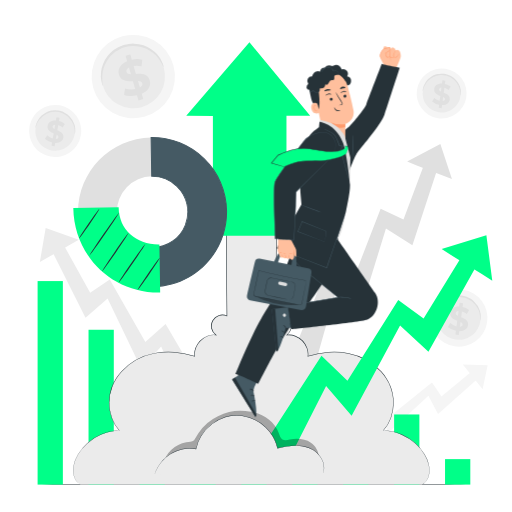
t = 0.00 s
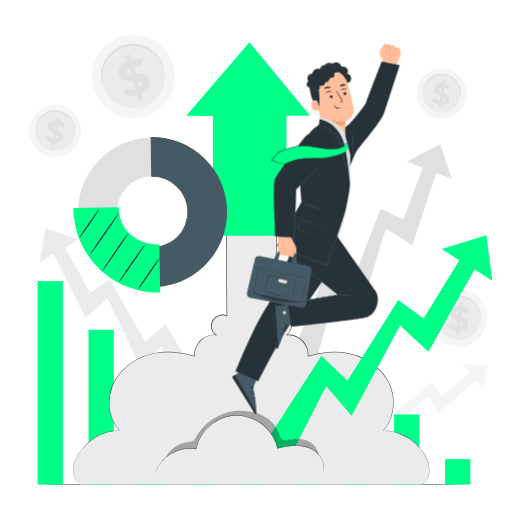
t = 0.38 s
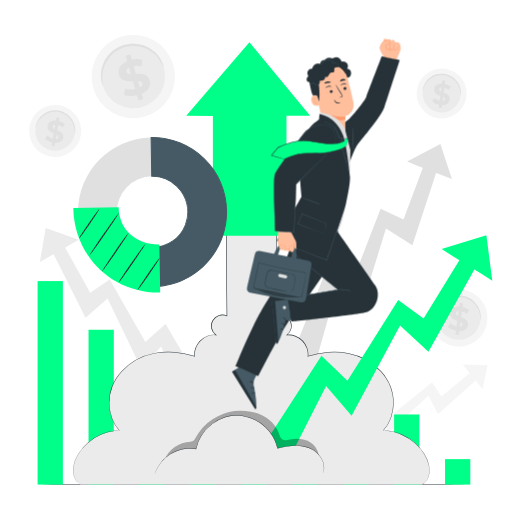
t = 1.13 s
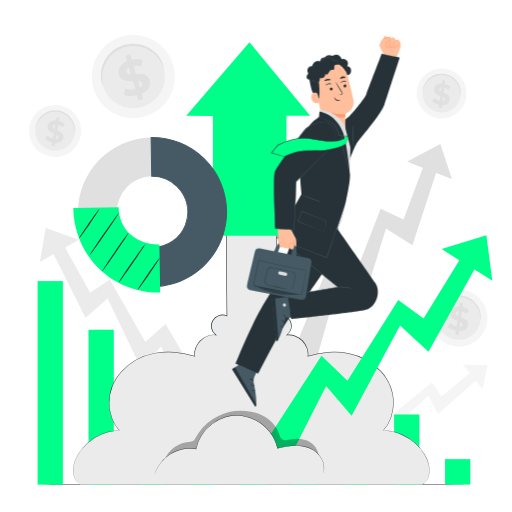
t = 1.50 s
t = 1.88 s: frame unchanged from t = 1.13 s, image omitted
t = 2.63 s: frame unchanged from t = 0.38 s, image omitted

The animated SVG that drew these frames (rendered in a browser with its animation timeline set to each time). Animation: 1 CSS @keyframes rule; one cycle of 3.00 s, repeats indefinitely.

<svg class="animated" id="freepik_stories-business-growth" xmlns="http://www.w3.org/2000/svg" viewBox="0 0 500 500" version="1.1" xmlns:xlink="http://www.w3.org/1999/xlink" xmlns:svgjs="http://svgjs.com/svgjs"><style>svg#freepik_stories-business-growth:not(.animated) .animable {opacity: 0;}svg#freepik_stories-business-growth.animated #freepik--Character--inject-4 {animation: 3s Infinite  linear floating;animation-delay: 0s;}            @keyframes floating {                0% {                    opacity: 1;                    transform: translateY(0px);                }                50% {                    transform: translateY(-10px);                }                100% {                    opacity: 1;                    transform: translateY(0px);                }            }        </style><g id="freepik--background-complete--inject-4" class="animable" style="transform-origin: 252.318px 235.552px;"><polygon points="44.61 222.67 76.94 234.12 68.79 238.85 46.19 251.76 38.92 255.93 44.61 222.67" style="fill: rgb(235, 235, 235); transform-origin: 57.93px 239.3px;" id="elej25e5rzkxe" class="animable"></polygon><polygon points="185.39 400.15 205.53 391.02 161.69 316.32 141.94 333.89 107.18 272.95 88.06 285.9 56.95 229.81 45.53 234.64 83.51 310.26 105.08 291.59 137.82 359.6 157.39 338.38 185.39 400.15" style="fill: rgb(235, 235, 235); transform-origin: 125.53px 314.98px;" id="elxut0pv9ix4" class="animable"></polygon><path d="M475.69,314.62a28,28,0,1,1-23.52-31.76A28,28,0,0,1,475.69,314.62Z" style="fill: rgb(245, 245, 245); transform-origin: 447.988px 310.546px;" id="eltomyb7m9xb" class="animable"></path><path d="M469.1,313.63a21.32,21.32,0,1,1-17.92-24.2A21.29,21.29,0,0,1,469.1,313.63Z" style="fill: rgb(235, 235, 235); transform-origin: 448.011px 310.513px;" id="elsh07v2hwj3" class="animable"></path><path d="M469.2,313a12.68,12.68,0,0,1-.18-2.62,22.9,22.9,0,0,0-1.46-6.83,21.72,21.72,0,0,0-2.22-4.25,21.14,21.14,0,0,0-3.62-4.1,18.62,18.62,0,0,0-2.37-1.79,19.47,19.47,0,0,0-2.7-1.49,20.55,20.55,0,0,0-3-1.1,22.65,22.65,0,0,0-3.22-.64,21.45,21.45,0,0,0-3.29-.13,21.94,21.94,0,0,0-3.18.37,19.11,19.11,0,0,0-3,.82,19.58,19.58,0,0,0-2.72,1.18,21.43,21.43,0,0,0-4.48,3.15,22.29,22.29,0,0,0-3.15,3.61,23,23,0,0,0-3,6.3,12.57,12.57,0,0,1-.78,2.51,6.4,6.4,0,0,1,.16-2.66,19.83,19.83,0,0,1,2.67-6.78,21.82,21.82,0,0,1,3.18-4,21.36,21.36,0,0,1,4.7-3.49,20.59,20.59,0,0,1,2.89-1.33,21.89,21.89,0,0,1,3.2-.92,21.31,21.31,0,0,1,3.42-.42,22,22,0,0,1,7,.83,22.49,22.49,0,0,1,3.22,1.21,21.51,21.51,0,0,1,2.9,1.64,21.27,21.27,0,0,1,2.5,2,21.45,21.45,0,0,1,5.93,9.08,20,20,0,0,1,1,7.22A6.41,6.41,0,0,1,469.2,313Z" style="fill: rgb(224, 224, 224); transform-origin: 448.19px 300.685px;" id="ellihie1g8nn" class="animable"></path><path d="M448.51,323.4l-.49,3.68-3.29-.45.49-3.58a15.74,15.74,0,0,1-7.83-3.74l2.35-3.76a13.36,13.36,0,0,0,6.06,3.19l.74-5.48c-3.53-1.38-7.43-3.15-6.8-7.85.47-3.48,3.41-6.13,8.68-6l.49-3.65,3.29.45-.48,3.58a14.93,14.93,0,0,1,6.39,2.91l-2.19,3.82a13.54,13.54,0,0,0-4.79-2.39l-.76,5.58c3.53,1.35,7.38,3.11,6.75,7.74C456.66,320.85,453.76,323.47,448.51,323.4Zm-1.31-15,.63-4.67c-1.8.16-2.62,1-2.76,2.1S445.81,307.77,447.2,308.43Zm4.58,8.68c.15-1.15-.72-1.9-2.06-2.59l-.62,4.54C450.79,318.92,451.63,318.16,451.78,317.11Z" style="fill: rgb(224, 224, 224); transform-origin: 447.75px 311.42px;" id="ellyj5pddtznd" class="animable"></path><path d="M455.39,94.86A24.37,24.37,0,1,1,434.9,67.19,24.34,24.34,0,0,1,455.39,94.86Z" style="fill: rgb(245, 245, 245); transform-origin: 431.285px 91.2901px;" id="elcq2z2dxvlne" class="animable"></path><path d="M449.66,94A18.58,18.58,0,1,1,434,72.92,18.55,18.55,0,0,1,449.66,94Z" style="fill: rgb(235, 235, 235); transform-origin: 431.279px 91.2994px;" id="elwneoyp1l67" class="animable"></path><path d="M449.74,93.42a11.26,11.26,0,0,1-.16-2.28,19.61,19.61,0,0,0-1.27-6,18.8,18.8,0,0,0-1.93-3.7,19,19,0,0,0-3.16-3.58,16.3,16.3,0,0,0-2.06-1.55,16.65,16.65,0,0,0-2.35-1.3,18.41,18.41,0,0,0-2.61-1,20,20,0,0,0-2.81-.56,21.38,21.38,0,0,0-2.87-.11,17.79,17.79,0,0,0-2.76.33,15.8,15.8,0,0,0-2.6.71,16.66,16.66,0,0,0-2.36,1,18.32,18.32,0,0,0-3.9,2.74,19,19,0,0,0-2.74,3.15,19.47,19.47,0,0,0-2.63,5.49,11.24,11.24,0,0,1-.68,2.18,5.6,5.6,0,0,1,.14-2.32,17.43,17.43,0,0,1,2.32-5.9,18.88,18.88,0,0,1,2.77-3.45,18.51,18.51,0,0,1,4.1-3,17,17,0,0,1,2.52-1.16,17.83,17.83,0,0,1,2.78-.8,19.42,19.42,0,0,1,3-.37,21.39,21.39,0,0,1,3.09.11,20.08,20.08,0,0,1,3,.62,19,19,0,0,1,2.82,1,17.55,17.55,0,0,1,2.51,1.43,17.8,17.8,0,0,1,2.19,1.71,19,19,0,0,1,3.27,3.91,18.75,18.75,0,0,1,1.89,4,17.4,17.4,0,0,1,.88,6.28A5.59,5.59,0,0,1,449.74,93.42Z" style="fill: rgb(224, 224, 224); transform-origin: 431.468px 82.6728px;" id="ely6vdnfwu6ps" class="animable"></path><path d="M431.72,102.5l-.43,3.21-2.86-.39.42-3.12A13.7,13.7,0,0,1,422,99l2.05-3.28a11.69,11.69,0,0,0,5.28,2.78l.64-4.78c-3.07-1.2-6.47-2.74-5.92-6.83.41-3,3-5.34,7.56-5.24l.43-3.18,2.86.39-.42,3.12a12.93,12.93,0,0,1,5.57,2.53l-1.9,3.33A11.89,11.89,0,0,0,434,85.7l-.66,4.87c3.08,1.17,6.42,2.71,5.88,6.74C438.81,100.29,436.29,102.57,431.72,102.5Zm-1.15-13,.55-4.07c-1.56.14-2.27.89-2.4,1.83S429.37,88.9,430.57,89.47Zm4,7.56c.14-1-.62-1.66-1.79-2.25l-.54,4C433.71,98.61,434.44,98,434.56,97Z" style="fill: rgb(224, 224, 224); transform-origin: 431.025px 92.09px;" id="el30441m3yql5" class="animable"></path><path d="M169.38,64a40.68,40.68,0,1,1-49.9-28.49A40.63,40.63,0,0,1,169.38,64Z" style="fill: rgb(245, 245, 245); transform-origin: 130.15px 74.76px;" id="el1p4o4z4b391" class="animable"></path><path d="M160,66.51A31,31,0,1,1,122,44.8,31,31,0,0,1,160,66.51Z" style="fill: rgb(235, 235, 235); transform-origin: 130.107px 74.7211px;" id="elzem2bc26l9" class="animable"></path><path d="M159.78,65.57c-.18.06-.66-1.22-1.77-3.38A32.91,32.91,0,0,0,152.07,54a30.82,30.82,0,0,0-12.67-7.7,28.13,28.13,0,0,0-4.19-1,28.57,28.57,0,0,0-4.47-.4,30.44,30.44,0,0,0-4.64.29,32.31,32.31,0,0,0-4.67,1A33.17,33.17,0,0,0,117,48a30.53,30.53,0,0,0-4,2.35,29.39,29.39,0,0,0-3.48,2.83,29.79,29.79,0,0,0-2.92,3.17,31,31,0,0,0-4.12,6.82,31.36,31.36,0,0,0-2.07,6.65,32.88,32.88,0,0,0-.32,10.15c.29,2.41.61,3.74.43,3.79s-.75-1.2-1.34-3.63a28.56,28.56,0,0,1-.43-10.58,31.17,31.17,0,0,1,1.91-7.14,31.56,31.56,0,0,1,4.22-7.4,29.15,29.15,0,0,1,3.07-3.46,29.51,29.51,0,0,1,3.71-3.09,30.85,30.85,0,0,1,4.31-2.57,31.55,31.55,0,0,1,9.84-3,31.38,31.38,0,0,1,5-.28,29.26,29.26,0,0,1,4.81.49,30.6,30.6,0,0,1,4.48,1.14A31.41,31.41,0,0,1,147.71,48a31,31,0,0,1,5.58,4.85,28.81,28.81,0,0,1,5.57,9C159.73,64.16,159.91,65.53,159.78,65.57Z" style="fill: rgb(224, 224, 224); transform-origin: 129.132px 63.1812px;" id="el6z6lpt1gvem" class="animable"></path><path d="M138.36,91.57l1.49,5.19-4.63,1.33-1.45-5c-4.67,1-9.48.87-12.61-.39l.93-6.39A19.5,19.5,0,0,0,132,87l-2.22-7.74c-5.5.23-11.74.16-13.65-6.46-1.41-4.92.95-10.16,8-13.1l-1.48-5.14,4.63-1.33,1.45,5a21.81,21.81,0,0,1,10.22.12l-.67,6.37a19.82,19.82,0,0,0-7.79-.38l2.27,7.88c5.49-.27,11.63-.18,13.51,6.35C147.71,83.41,145.38,88.6,138.36,91.57ZM127.84,72.42,126,65.84c-2.3,1.26-2.88,2.88-2.44,4.41S125.62,72.35,127.84,72.42ZM139,81.29c-.46-1.62-2.06-2.11-4.25-2.24l1.83,6.4C138.78,84.27,139.45,82.78,139,81.29Z" style="fill: rgb(224, 224, 224); transform-origin: 131.208px 75.66px;" id="el376lc737qru" class="animable"></path><path d="M78.87,132.56A25.44,25.44,0,1,1,58.6,102.88,25.41,25.41,0,0,1,78.87,132.56Z" style="fill: rgb(245, 245, 245); transform-origin: 53.8675px 127.875px;" id="elenwfwr9hi2s" class="animable"></path><path d="M72.93,131.43a19.39,19.39,0,1,1-15.45-22.62A19.37,19.37,0,0,1,72.93,131.43Z" style="fill: rgb(235, 235, 235); transform-origin: 53.8729px 127.861px;" id="elru0feyp3zrk" class="animable"></path><path d="M73,130.83a11.07,11.07,0,0,1-.07-2.38,20.48,20.48,0,0,0-1.1-6.26,19.12,19.12,0,0,0-5-7.79,16.72,16.72,0,0,0-2.09-1.71,17.94,17.94,0,0,0-2.4-1.44,18.76,18.76,0,0,0-2.69-1.11,21.29,21.29,0,0,0-2.91-.7,21.62,21.62,0,0,0-3-.23,19.65,19.65,0,0,0-2.89.23,18.54,18.54,0,0,0-2.74.64,18.29,18.29,0,0,0-2.5,1,19.33,19.33,0,0,0-7.17,5.88,20.32,20.32,0,0,0-2.95,5.62,12.16,12.16,0,0,1-.8,2.25A5.5,5.5,0,0,1,35,122.4a18,18,0,0,1,2.65-6.06,19.53,19.53,0,0,1,3-3.5,19.84,19.84,0,0,1,4.39-3,18.18,18.18,0,0,1,2.68-1.11,18.72,18.72,0,0,1,2.93-.72,19,19,0,0,1,3.13-.27A22,22,0,0,1,57,108a21.47,21.47,0,0,1,3.14.76A20,20,0,0,1,63,110a19.46,19.46,0,0,1,2.57,1.59,20.18,20.18,0,0,1,2.21,1.87,19.41,19.41,0,0,1,5.07,8.47,17.87,17.87,0,0,1,.66,6.59A5.87,5.87,0,0,1,73,130.83Z" style="fill: rgb(224, 224, 224); transform-origin: 54.1203px 119.285px;" id="ellks02v1zm3" class="animable"></path><path d="M53.88,139.59l-.58,3.33-3-.52.56-3.24a14.21,14.21,0,0,1-7-3.67l2.27-3.33a12.23,12.23,0,0,0,5.39,3.11l.87-5c-3.16-1.38-6.65-3.12-5.91-7.37.55-3.15,3.31-5.45,8.1-5.17l.57-3.29,3,.51-.56,3.24a13.63,13.63,0,0,1,5.71,2.87l-2.12,3.39a12.5,12.5,0,0,0-4.28-2.34l-.88,5c3.16,1.35,6.6,3.08,5.86,7.27C61.37,137.56,58.64,139.84,53.88,139.59Zm-.68-13.65.74-4.22c-1.64.09-2.41.84-2.59,1.82S52,125.3,53.2,125.94ZM57.06,134c.18-1-.58-1.75-1.78-2.42l-.72,4.1C56.11,135.6,56.89,134.94,57.06,134Z" style="fill: rgb(224, 224, 224); transform-origin: 53.58px 128.68px;" id="ela64b6mamdd" class="animable"></path><polygon points="476.21 356.77 451.92 355.89 456.07 361.13 467.59 375.52 471.29 380.17 476.21 356.77" style="fill: rgb(245, 245, 245); transform-origin: 464.065px 368.03px;" id="elfrh9mkovhws" class="animable"></polygon><polygon points="337.18 437.03 326.29 425.77 374.65 387.97 383.09 404.69 421.87 373.6 431.1 387.11 466.22 358.26 472.49 364.42 427.75 404.36 418.4 386.43 379.09 422.71 371.73 403.63 337.18 437.03" style="fill: rgb(245, 245, 245); transform-origin: 399.39px 397.645px;" id="eljr8ql1i9od" class="animable"></polygon><polygon points="430.04 140.52 397.59 157.8 406.99 161.52 432.99 171.6 441.36 174.86 430.04 140.52" style="fill: rgb(224, 224, 224); transform-origin: 419.475px 157.69px;" id="eldpianozvpf" class="animable"></polygon><polygon points="309.07 351.02 286.27 344.56 320.85 258.41 344.58 273.88 371.72 203.77 394.04 214.45 418.09 150.06 430.97 153.35 402.74 239.55 376.91 223.19 353.03 300.48 328.91 281.1 309.07 351.02" style="fill: rgb(224, 224, 224); transform-origin: 358.62px 250.54px;" id="elghftdqmxqcs" class="animable"></polygon></g><g id="freepik--Floor--inject-4" class="animable" style="transform-origin: 247.835px 473.485px;"><path d="M477.42,473.48c0,.15-102.79.27-229.57.27s-229.6-.12-229.6-.27,102.77-.26,229.6-.26S477.42,473.34,477.42,473.48Z" style="fill: rgb(38, 50, 56); transform-origin: 247.835px 473.485px;" id="el79y3brb2axt" class="animable"></path></g><g id="freepik--chart-2--inject-4" class="animable" style="transform-origin: 248px 373.87px;"><g id="elhbijghap0i7"><rect x="285.4" y="432.87" width="24.67" height="40.37" style="fill: rgb(0, 255, 136); transform-origin: 297.735px 453.055px; transform: rotate(180deg);" class="animable"></rect></g><g id="el4tuisv1d8o5"><rect x="384.88" y="404.75" width="24.67" height="68.49" style="fill: rgb(0, 255, 136); transform-origin: 397.215px 438.995px; transform: rotate(180deg);" class="animable"></rect></g><g id="elty5bo49w8hf"><rect x="434.61" y="448.36" width="24.67" height="24.88" style="fill: rgb(0, 255, 136); transform-origin: 446.945px 460.8px; transform: rotate(180deg);" class="animable"></rect></g><g id="eltckg8ty3t59"><rect x="335.14" y="413.69" width="24.67" height="59.55" style="fill: rgb(0, 255, 136); transform-origin: 347.475px 443.465px; transform: rotate(180deg);" class="animable"></rect></g><g id="elxfz3o0fd65h"><rect x="235.67" y="399.04" width="24.67" height="74.2" style="fill: rgb(0, 255, 136); transform-origin: 248.005px 436.14px; transform: rotate(180deg);" class="animable"></rect></g><g id="elqztunhg6nq"><rect x="185.93" y="377.8" width="24.67" height="95.45" style="fill: rgb(0, 255, 136); transform-origin: 198.265px 425.525px; transform: rotate(180deg);" class="animable"></rect></g><g id="elciygdvntnaq"><rect x="136.19" y="354.13" width="24.67" height="119.11" style="fill: rgb(0, 255, 136); transform-origin: 148.525px 413.685px; transform: rotate(180deg);" class="animable"></rect></g><g id="elj0sxh17bixs"><rect x="86.46" y="322.04" width="24.67" height="151.2" style="fill: rgb(0, 255, 136); transform-origin: 98.795px 397.64px; transform: rotate(180deg);" class="animable"></rect></g><g id="el6i4n7y90fq6"><rect x="36.72" y="274.49" width="24.67" height="198.76" style="fill: rgb(0, 255, 136); transform-origin: 49.055px 373.87px; transform: rotate(180deg);" class="animable"></rect></g></g><g id="freepik--Arrows--inject-4" class="animable" style="transform-origin: 276.098px 257.23px;"><path d="M416.15,446.49a49.17,49.17,0,0,0-41.71-26.2c10.45-11.57,12.51-29.47,6.48-43.85s-19.3-25.11-34.2-29.73-31.19-3.54-46,1.24c1.73-11.24-9.52-22.47-20.76-20.72a10.82,10.82,0,0,0-10.63-18.76L270,226H221l.66,82.43A10.82,10.82,0,0,0,211,327.23c-11.24-1.75-22.49,9.48-20.77,20.72-14.84-4.78-31.14-5.87-46-1.24S116,362.05,110,376.44s-4,32.28,6.49,43.85a49.19,49.19,0,0,0-41.72,26.2c-4.56,8.92-5,22.09,3.88,26.75H412.27C421.14,468.58,420.72,455.41,416.15,446.49Z" style="fill: rgb(235, 235, 235); transform-origin: 245.46px 349.62px;" id="el3js246zz2mc" class="animable"></path><path d="M78.62,473.24l-1.19-.71a12.64,12.64,0,0,1-3-2.82,15.2,15.2,0,0,1-2.59-6.15,24.38,24.38,0,0,1,.11-9.19,31,31,0,0,1,4.26-10.78,47.17,47.17,0,0,1,8.91-10.7,49.78,49.78,0,0,1,13.54-8.73l2-.85,2.08-.73a22,22,0,0,1,2.14-.65c.73-.2,1.45-.43,2.2-.59a51.18,51.18,0,0,1,9.33-1.21l-.12.26a38.41,38.41,0,0,1-7.27-12.15,44.06,44.06,0,0,1,4.2-38.53,46,46,0,0,1,5.26-7,58.12,58.12,0,0,1,31.9-17.84,72.72,72.72,0,0,1,19.73-1.16,88.88,88.88,0,0,1,20.12,4l-.3.26a16.5,16.5,0,0,1,.86-8.06,20.66,20.66,0,0,1,11.53-11.88A16.65,16.65,0,0,1,211,327l-.18.44a11.07,11.07,0,0,1,10.87-19.19l-.35.23c-.22-26.25-.44-53.93-.67-82.43v-.26h49.52V226c-.23,28.43-.46,56-.67,82.43l-.35-.23a11.07,11.07,0,0,1,10.87,19.19l-.18-.44a16.54,16.54,0,0,1,8.54,1A20.62,20.62,0,0,1,300,339.78a16.45,16.45,0,0,1,.9,8.21l-.3-.26a88.88,88.88,0,0,1,20.12-4,72.9,72.9,0,0,1,19.7,1.15,58.25,58.25,0,0,1,31.89,17.79,47.26,47.26,0,0,1,5.27,7,44.24,44.24,0,0,1,3.84,7.58,43.18,43.18,0,0,1,2.27,7.95,46.33,46.33,0,0,1,.75,8,44,44,0,0,1-2.6,15,38.36,38.36,0,0,1-7.3,12.2l-.11-.26a51.29,51.29,0,0,1,9.34,1.21c.74.17,1.47.4,2.2.59a21.26,21.26,0,0,1,2.14.66l2.09.73,2,.85a49.76,49.76,0,0,1,13.56,8.74,47.63,47.63,0,0,1,8.9,10.71,31.21,31.21,0,0,1,4.25,10.78,24.49,24.49,0,0,1,.09,9.18,15.29,15.29,0,0,1-2.59,6.14,12.34,12.34,0,0,1-3,2.81c-.78.48-1.19.71-1.19.71l1.17-.75a12.65,12.65,0,0,0,2.91-2.82,15.26,15.26,0,0,0,2.53-6.12,24.46,24.46,0,0,0-.13-9.12,31,31,0,0,0-4.26-10.71,47.21,47.21,0,0,0-8.89-10.62,49.56,49.56,0,0,0-13.5-8.67l-2-.84-2.08-.72a21.9,21.9,0,0,0-2.13-.66c-.73-.19-1.45-.41-2.19-.58a51.52,51.52,0,0,0-9.28-1.19h-.33l.22-.25a38.14,38.14,0,0,0,7.21-12.1,43.65,43.65,0,0,0,2.56-14.91,47.47,47.47,0,0,0-.75-7.92,42.5,42.5,0,0,0-2.27-7.88,44.28,44.28,0,0,0-3.81-7.52A47.71,47.71,0,0,0,372,363a57.8,57.8,0,0,0-31.67-17.63,72.5,72.5,0,0,0-19.59-1.13,88.43,88.43,0,0,0-20,4l-.36.11.05-.37a16,16,0,0,0-.88-8,20.14,20.14,0,0,0-11.32-11.48,16.07,16.07,0,0,0-8.3-1l-1.05.17.88-.61a10.58,10.58,0,0,0-10.39-18.33l-.35.16v-.39c.21-26.41.42-54,.65-82.43l.26.26H221l.26-.26c.22,28.5.44,56.17.65,82.43v.39l-.36-.16A10.58,10.58,0,0,0,211.12,327l.88.61-1.06-.17a16.11,16.11,0,0,0-8.39,1,20,20,0,0,0-6.92,4.69c-3.87,4-6,9.54-5.19,14.73l.06.37-.36-.11a88,88,0,0,0-20-4,73,73,0,0,0-19.6,1.13A57.79,57.79,0,0,0,118.83,363a47.26,47.26,0,0,0-5.23,6.92,42.8,42.8,0,0,0-3.8,7.52,43.78,43.78,0,0,0-.42,30.68,38.29,38.29,0,0,0,7.2,12.06l.22.25h-.34a51.41,51.41,0,0,0-9.26,1.19c-.74.16-1.46.39-2.19.58s-1.43.39-2.13.65l-2.07.72-2,.84a49.51,49.51,0,0,0-13.5,8.65,47.81,47.81,0,0,0-8.9,10.62,31.24,31.24,0,0,0-4.27,10.71,24.54,24.54,0,0,0-.14,9.13,15.17,15.17,0,0,0,2.53,6.13,12.33,12.33,0,0,0,2.92,2.83Z" style="fill: rgb(38, 50, 56); transform-origin: 245.423px 349.52px;" id="elnwriq5k4nv" class="animable"></path><polygon points="181.88 113.04 243.59 41.21 302.89 113.04 279.75 113.04 279.75 230.2 207.91 230.2 207.91 113.17 181.88 113.04" style="fill: rgb(0, 255, 136); transform-origin: 242.385px 135.705px;" id="elddtav5rkw3e" class="animable"></polygon><polygon points="474.98 229.77 431.29 243.2 441.9 249.89 471.29 268.18 480.74 274.09 474.98 229.77" style="fill: rgb(0, 255, 136); transform-origin: 456.015px 251.93px;" id="eltq0zx48wsdj" class="animable"></polygon><polygon points="277.82 457.14 251.49 443.98 313.94 347.46 339.3 371.77 388.9 292.97 413.66 311.14 458.15 238.57 473.11 245.56 418.4 343.62 390.69 317.75 343.37 406.02 318.47 376.89 277.82 457.14" style="fill: rgb(0, 255, 136); transform-origin: 362.3px 347.855px;" id="elqbyni8zyx2q" class="animable"></polygon><g id="elhmps76j63yo"><g style="opacity: 0.3; transform-origin: 235.221px 427.247px;" class="animable"><path d="M303.59,432.26c-6-4-13.74-4.4-20.79-3-2.33.46-4.91,1.06-6.95-.15s-2.72-3.75-3.52-6c-4.12-11.32-15.42-19.08-27.31-21.06s-21.43-1-32.2,4.37a46.42,46.42,0,0,0-18.72,16.13c-1.61,2.41-4.54,7.32-4.54,7.32-2.15,1.58-5,1.69-7.64,2.12a28.6,28.6,0,0,0-22.73,21.4L310.25,451C313.09,444.36,309.58,436.23,303.59,432.26Z" id="elpa6gxe9i35" class="animable" style="transform-origin: 235.221px 427.247px;"></path></g></g><path d="M150.92,463.28c4.72-16.73,23.33-28.21,40.4-24.91,3.59-18.2,21-32.65,39.59-32.8s36.23,14,40.11,32.17c10.25-2.36,21.27-4.11,31.06-.26s17.28,15.33,13.23,25" style="fill: rgb(235, 235, 235); transform-origin: 233.676px 434.424px;" id="elzz1l1he9n1" class="animable"></path><path d="M315.31,462.52s0-.1.08-.29.15-.47.26-.83A6.64,6.64,0,0,0,316,460a10.08,10.08,0,0,0,.27-1.93,18.51,18.51,0,0,0-3.64-12,24.46,24.46,0,0,0-6.48-6.27,26.21,26.21,0,0,0-9.86-3.8,44.85,44.85,0,0,0-12.05-.36A99.66,99.66,0,0,0,271.07,438l-.23,0,0-.23a40.44,40.44,0,0,0-11.55-20.19,42.15,42.15,0,0,0-22.86-11.36,36.64,36.64,0,0,0-16.24,1.31,43.17,43.17,0,0,0-23.58,18.25,38.79,38.79,0,0,0-5,12.61l0,.21-.22,0a32.89,32.89,0,0,0-11.05-.14,36,36,0,0,0-5,1.13l-2.33.81c-.78.25-1.48.64-2.21.94a42.58,42.58,0,0,0-4,2.11l-1.79,1.2-.88.59-.8.64-1.56,1.25c-.5.41-.94.88-1.4,1.3s-.9.84-1.3,1.28l-1.14,1.3a34.76,34.76,0,0,0-5.54,8.82c-.48,1.11-.73,2-1,2.58s-.33.89-.33.89.32-1.25,1.17-3.52a34.33,34.33,0,0,1,5.46-8.93l1.15-1.33c.4-.44.86-.85,1.3-1.29s.89-.9,1.4-1.32l1.56-1.27c.27-.22.53-.44.81-.65l.87-.6,1.81-1.22a41.91,41.91,0,0,1,4.06-2.15c.73-.31,1.44-.71,2.22-1l2.36-.83a36.08,36.08,0,0,1,5.07-1.16,33,33,0,0,1,11.2.1l-.26.18a39,39,0,0,1,5.06-12.78,43.08,43.08,0,0,1,9.89-11.08A43.6,43.6,0,0,1,220,407.05a37.07,37.07,0,0,1,16.47-1.32,42.52,42.52,0,0,1,23.13,11.5,40.94,40.94,0,0,1,11.66,20.47l-.29-.18a100.2,100.2,0,0,1,13.25-2.27,44.79,44.79,0,0,1,12.16.41,26.34,26.34,0,0,1,10,3.9,24.68,24.68,0,0,1,6.52,6.39,18.48,18.48,0,0,1,3.56,12.15,10.92,10.92,0,0,1-.31,1.95,7.21,7.21,0,0,1-.39,1.37c-.13.35-.23.62-.3.83A1.23,1.23,0,0,1,315.31,462.52Z" style="fill: rgb(38, 50, 56); transform-origin: 233.779px 434.321px;" id="el34nv5igedox" class="animable"></path></g><g id="freepik--chart-1--inject-4" class="animable" style="transform-origin: 146.675px 209.713px;"><path d="M221.26,205.86c.64,40.17-31.37,73.37-71.35,74s-73-31.51-73.67-71.68,31.36-73.37,71.34-74S220.62,165.7,221.26,205.86Zm-107.18,1.73a34.67,34.67,0,1,0,34.11-35.39A34.78,34.78,0,0,0,114.08,207.59Z" style="fill: rgb(224, 224, 224); transform-origin: 148.75px 207.02px;" id="elkaa968k3nh" class="animable"></path><path d="M221.26,205.86c.64,40.17-31.37,73.37-71.35,74l-.61-38a34.83,34.83,0,0,0-1.11-69.66l-.61-38C187.56,133.54,220.61,165.7,221.26,205.86Z" style="fill: rgb(69, 90, 100); transform-origin: 184.425px 207.025px;" id="elp1epgdtyd6l" class="animable"></path><path d="M149.42,280.38l-.62-39h.5a34.35,34.35,0,0,0,23.21-59,33.91,33.91,0,0,0-24.31-9.68h-.5l-.63-39h.5a73.26,73.26,0,0,1,74.19,72.16c.64,40.45-31.58,73.88-71.84,74.53Zm.39-38,.59,37c39.48-.91,71-33.78,70.36-73.5a72.27,72.27,0,0,0-72.67-71.19l.59,37a35.34,35.34,0,0,1,1.13,70.65Z" style="fill: rgb(69, 90, 100); transform-origin: 184.42px 207.042px;" id="elfy52i3ri5kt" class="animable"></path><path d="M156.42,285.72c-46.77.76-84.09-35.54-84.84-82.54l44.27-.71c.36,22.47,17.46,36.61,39.82,36.25Z" style="fill: rgb(0, 255, 136); transform-origin: 114px 244.101px;" id="eltvypdw3b2w" class="animable"></path><path d="M97,204c.28.19-3.9,6.76-9.34,14.65s-10.09,14.15-10.37,14,3.91-6.76,9.35-14.66S96.73,203.76,97,204Z" style="fill: rgb(38, 50, 56); transform-origin: 87.145px 218.323px;" id="elsp2pyig85y" class="animable"></path><path d="M116.26,207.65c.28.2-5.91,9.67-13.82,21.16s-14.57,20.64-14.85,20.45,5.91-9.66,13.83-21.15S116,207.46,116.26,207.65Z" style="fill: rgb(38, 50, 56); transform-origin: 101.925px 228.455px;" id="elopf7fqgevs" class="animable"></path><path d="M125.62,227.34c.29.19-5.29,8.77-12.44,19.15S100,265.13,99.72,264.94s5.29-8.77,12.44-19.15S125.34,227.14,125.62,227.34Z" style="fill: rgb(38, 50, 56); transform-origin: 112.67px 246.14px;" id="elmxs67xo1l1r" class="animable"></path><path d="M141.92,238.23c.28.19-5.29,8.76-12.44,19.15S116.3,276,116,275.83s5.29-8.77,12.45-19.16S141.64,238,141.92,238.23Z" style="fill: rgb(38, 50, 56); transform-origin: 128.959px 257.029px;" id="el7lpuqws5tju" class="animable"></path><path d="M155.88,252c.29.2-4.27,7.29-10.16,15.85S134.81,283.23,134.53,283s4.27-7.29,10.17-15.85S155.6,251.85,155.88,252Z" style="fill: rgb(38, 50, 56); transform-origin: 145.205px 267.502px;" id="elv17iponunr" class="animable"></path></g><g id="freepik--Character--inject-4" class="animable" style="transform-origin: 309.001px 226.122px;"><path d="M386.76,67.16s4.37-10.06,4.58-11.64-.22-5.07-1.35-6a3.07,3.07,0,0,0-3.6-.49,3,3,0,0,0-2.4-2.61A1.63,1.63,0,0,0,381.82,48a1.92,1.92,0,0,0-1.52-1.94,2.88,2.88,0,0,0-1.7.25s-2.13-1.9-3.56-.72.22,19.51.22,19.51Z" style="fill: rgb(255, 191, 157); transform-origin: 382.924px 56.1819px;" id="elzr1lq4crpc" class="animable"></path><path d="M375,63s-3.9-6.71-3.88-8.54,2.21-6,3.43-6.5,6-1.61,6-1.61,2,1.85-.95,3.68L376.26,52s5.36,1.79,5.19,7.27" style="fill: rgb(255, 191, 157); transform-origin: 376.287px 54.675px;" id="ela279bhyjlz8" class="animable"></path><path d="M381.45,59.22a13.57,13.57,0,0,0-.5-2.54,7.32,7.32,0,0,0-1.57-2.46,8.85,8.85,0,0,0-3.19-2.06l-.45-.17.41-.23,3.4-2a3.09,3.09,0,0,0,1.31-1.44,1.75,1.75,0,0,0-.48-1.79l.23.06-2.57.61-2,.53c-.33.1-.66.19-1,.3a3.86,3.86,0,0,0-.45.17,2.3,2.3,0,0,0-.35.25,11.18,11.18,0,0,0-2,3.13,11.07,11.07,0,0,0-.65,1.63,3.67,3.67,0,0,0-.21,1.57,14.73,14.73,0,0,0,1,2.81c.76,1.69,1.46,3,1.93,3.95A12.14,12.14,0,0,1,375,63a8.54,8.54,0,0,1-.88-1.35c-.52-.9-1.27-2.21-2.08-3.9a14.06,14.06,0,0,1-1.09-2.89,3.94,3.94,0,0,1,.19-1.77,14.93,14.93,0,0,1,.65-1.71,11.43,11.43,0,0,1,2.14-3.3,2.32,2.32,0,0,1,.47-.33,4.73,4.73,0,0,1,.5-.2c.33-.11.67-.21,1-.3q1-.28,2-.54l2.59-.61.14,0,.09.09a2.26,2.26,0,0,1,.61,2.34,3.61,3.61,0,0,1-1.53,1.69l-3.45,1.92,0-.4a9,9,0,0,1,3.3,2.23,7.1,7.1,0,0,1,1.56,2.63,6.13,6.13,0,0,1,.24,1.1,3.7,3.7,0,0,1,.06.83A2.66,2.66,0,0,1,381.45,59.22Z" style="fill: rgb(255, 154, 108); transform-origin: 376.217px 54.55px;" id="elr0na8nk8ck" class="animable"></path><path d="M381.42,48.13a17.34,17.34,0,0,0-.57,6A3,3,0,0,0,381.5,56a2,2,0,0,0,1.8.52,3.25,3.25,0,0,0,1.67-1" style="fill: rgb(255, 191, 157); transform-origin: 382.882px 52.3462px;" id="elcj4d6v9qwsa" class="animable"></path><path d="M385,55.6s-.32.69-1.43,1.09a2.27,2.27,0,0,1-2-.3,3,3,0,0,1-.94-2.28,11.91,11.91,0,0,1,.84-6,34.49,34.49,0,0,0-.32,5.94,2.66,2.66,0,0,0,.72,1.94,2,2,0,0,0,1.62.33A7.23,7.23,0,0,0,385,55.6Z" style="fill: rgb(255, 154, 108); transform-origin: 382.774px 52.4551px;" id="elyrt1acky9a" class="animable"></path><path d="M377.13,51.75a4.06,4.06,0,0,0-.16,2.19,2.25,2.25,0,0,0,1.53,2.13c.76.18,1.74-.83,2.19-1.89" style="fill: rgb(255, 191, 157); transform-origin: 378.789px 53.9205px;" id="elm31cywcce" class="animable"></path><path d="M380.69,54.18c.05,0,0,.5-.47,1.13a2.81,2.81,0,0,1-1,.92,1.24,1.24,0,0,1-.91,0,1.94,1.94,0,0,1-.79-.5,2.7,2.7,0,0,1-.72-1.54,12.57,12.57,0,0,1,0-1.32c0-.79.37-1.19.41-1.16s-.09.47,0,1.16l.14,1.25a2.47,2.47,0,0,0,.62,1.25,1.67,1.67,0,0,0,.58.38.75.75,0,0,0,.57,0,2.68,2.68,0,0,0,.93-.7C380.41,54.56,380.61,54.15,380.69,54.18Z" style="fill: rgb(255, 154, 108); transform-origin: 378.744px 54.0125px;" id="el77nj0g8cai4" class="animable"></path><path d="M386.75,49.12a10.19,10.19,0,0,0-2.33,4.2,2.34,2.34,0,0,0,.33,2.38,2.11,2.11,0,0,0,2.47-.09,4.93,4.93,0,0,0,2.22-3.24" style="fill: rgb(255, 191, 157); transform-origin: 386.837px 52.588px;" id="elwrju1drb3qb" class="animable"></path><path d="M389.44,52.37a3.11,3.11,0,0,1-.64,2,4.76,4.76,0,0,1-1.69,1.6,3,3,0,0,1-1.38.37,1.67,1.67,0,0,1-1.42-.74,2.3,2.3,0,0,1-.29-1.53,5.75,5.75,0,0,1,.33-1.33,9.32,9.32,0,0,1,1-2,4.51,4.51,0,0,1,1.39-1.55c.06.06-.47.65-1.08,1.74a10.63,10.63,0,0,0-.86,2,5.11,5.11,0,0,0-.28,1.23,1.94,1.94,0,0,0,.21,1.2c.45.71,1.48.57,2.15.22a4.69,4.69,0,0,0,1.6-1.38A11.89,11.89,0,0,0,389.44,52.37Z" style="fill: rgb(255, 154, 108); transform-origin: 386.717px 52.7652px;" id="elckvkvvswqsg" class="animable"></path><path d="M332.47,131.59s5.42-5.85,7.56-7.16,16.24-18.12,17.73-22.54,15.32-39.93,15-39.45,17.56,3.75,17.56,3.75-13.25,41-14.87,45.64c-2.92,8.49-17.39,25.68-25.63,36-3.52,4.39-8.38,18.45-8.38,18.45Z" style="fill: rgb(38, 50, 56); transform-origin: 361.395px 114.358px;" id="elf7nnar6zk6r" class="animable"></path><path d="M345.39,153.64a17.61,17.61,0,0,1-.51-3.21c-.23-2-.44-4.76-.49-7.82s.06-5.84.22-7.84a19,19,0,0,1,.4-3.23,22.87,22.87,0,0,1,0,3.25c-.07,2-.12,4.76-.07,7.81s.2,5.8.34,7.8A22.28,22.28,0,0,1,345.39,153.64Z" style="fill: rgb(69, 90, 100); transform-origin: 344.892px 142.59px;" id="elmy83u1ack5" class="animable"></path><path d="M256,362.36l-7.62,15.53-1,3.8s5.09,23.07,1.91,25.35l-22.68-36.61,5.84-3.68,7.27-15.52Z" style="fill: rgb(69, 90, 100); transform-origin: 241.305px 379.135px;" id="elbiod9out1kn" class="animable"></path><path d="M226.67,370.43l2.87-1.65,20.67,35.72s.34,2.05-.86,2.54Z" style="fill: rgb(38, 50, 56); transform-origin: 238.462px 387.91px;" id="eluzeg1swtuq" class="animable"></path><path d="M248,382.17c-.18.1-.81-.74-1.9-1.29s-2.09-.56-2.12-.77,1.11-.55,2.41.13S248.16,382.11,248,382.17Z" style="fill: rgb(38, 50, 56); transform-origin: 246.005px 381.008px;" id="elirp8aq5j097" class="animable"></path><path d="M248.86,387c-.14.14-.91-.45-2-.62s-2,.14-2.06,0,.79-.9,2.14-.67S249,386.84,248.86,387Z" style="fill: rgb(38, 50, 56); transform-origin: 246.837px 386.344px;" id="el4154m2mk1io" class="animable"></path><path d="M245.86,391.84c-.14-.14.56-.92,1.77-1s2.09.49,2,.65-.91,0-1.9.07S246,392,245.86,391.84Z" style="fill: rgb(38, 50, 56); transform-origin: 247.739px 391.356px;" id="el3rm7c55oid" class="animable"></path><path d="M333.72,248.11c-.74,1.76-39,60.33-46.85,66.84s-34.64,59.93-34.64,59.93-21.89-10.61-22.38-9.46,15.35-37.71,24.8-53.67,13.86-22.13,13.86-22.13l18.8-50.13s.39-16.51,2.8-22.93,9.49-12,9.49-12Z" style="fill: rgb(38, 50, 56); transform-origin: 281.779px 289.72px;" id="el8ryy3uyglmq" class="animable"></path><path d="M299.26,318.89l-20.35,1.46s-5.22,22.29-9,22.95l-4.48-41.5,31.6-3.64Z" style="fill: rgb(69, 90, 100); transform-origin: 282.345px 320.73px;" id="elzuysew9ic4" class="animable"></path><path d="M279.24,307.33a1.61,1.61,0,0,0-2-1,1.65,1.65,0,0,0-.92,2,1.7,1.7,0,0,0,2.08,1,1.73,1.73,0,0,0,.73-2.22" style="fill: rgb(224, 224, 224); transform-origin: 277.765px 307.831px;" id="eljeq1lpaa8z" class="animable"></path><path d="M265.48,301.8l3.2-.23,3.09,39.87s-.56,1.93-1.81,1.86Z" style="fill: rgb(38, 50, 56); transform-origin: 268.625px 322.436px;" id="eliyh46mqfaz8" class="animable"></path><path d="M279.19,321c-.2,0-.39-1-1.12-1.92s-1.59-1.37-1.53-1.57,1.2,0,2.06,1.13S279.37,321,279.19,321Z" style="fill: rgb(38, 50, 56); transform-origin: 277.923px 319.221px;" id="elg8svx6l2w8m" class="animable"></path><path d="M278,325.54c-.18.06-.6-.78-1.49-1.38s-1.77-.7-1.78-.9,1.06-.45,2.15.31S278.13,325.51,278,325.54Z" style="fill: rgb(38, 50, 56); transform-origin: 276.384px 324.299px;" id="elbbn8e9nxrtb" class="animable"></path><path d="M273.28,328.55c-.06-.18.87-.57,2-.16s1.62,1.3,1.47,1.41-.77-.42-1.69-.74S273.32,328.75,273.28,328.55Z" style="fill: rgb(38, 50, 56); transform-origin: 275.027px 329.012px;" id="elsyfx5jpc5mk" class="animable"></path><path d="M283.78,320.12c-.18-.06,0-1-.21-2.16s-.64-2-.49-2.12.94.66,1.15,2S284,320.2,283.78,320.12Z" style="fill: rgb(38, 50, 56); transform-origin: 283.667px 317.976px;" id="elm49xc7a8ksm" class="animable"></path><path d="M281.44,232.75s-.05,19.52,8.81,26.11,39.58,31.39,39.58,31.39l-49.05,8.38,3.67,22.74s66.21-6.68,74.31-9.39,13.93-16.42,7.59-26c-3.19-4.78-36.15-51.64-36.15-51.64l-1-12.57-41.55,2.62Z" style="fill: rgb(38, 50, 56); transform-origin: 324.909px 271.57px;" id="elyvcupzf5vj8" class="animable"></path><path d="M284.45,321.37a2.08,2.08,0,0,1-.09-.39c-.06-.3-.13-.69-.22-1.18-.19-1.07-.45-2.58-.78-4.52-.66-4-1.61-9.64-2.77-16.62l0-.19.19,0,44.78-7.72,4.25-.73-.12.46c-6.91-5.71-13.48-11.09-19.47-15.92l-8.52-6.8c-2.67-2.11-5.24-4-7.36-6a50.54,50.54,0,0,1-8.73-10.48,31.06,31.06,0,0,1-1.77-3.26c-.19-.38-.31-.68-.39-.88a1.1,1.1,0,0,1-.1-.31,1.71,1.71,0,0,1,.15.29c.09.2.23.49.43.86a35.41,35.41,0,0,0,1.84,3.19,52.47,52.47,0,0,0,8.81,10.33c2.12,1.95,4.69,3.81,7.37,5.92s5.56,4.36,8.56,6.76c6,4.82,12.6,10.18,19.51,15.89l.44.36-.56.09-4.25.73-44.8,7.59.16-.22c1.09,7,2,12.68,2.59,16.64.29,1.95.52,3.47.68,4.54.07.5.12.89.16,1.19A1.72,1.72,0,0,1,284.45,321.37Z" style="fill: rgb(69, 90, 100); transform-origin: 305.525px 284.1px;" id="el4k82pjtu5hw" class="animable"></path><path d="M343.06,291.66c0,.15-2.91-.7-6.55-1.08s-6.63-.17-6.64-.33a6.53,6.53,0,0,1,1.95-.29,28,28,0,0,1,4.74.11,26.87,26.87,0,0,1,4.66.89A6,6,0,0,1,343.06,291.66Z" style="fill: rgb(69, 90, 100); transform-origin: 336.465px 290.792px;" id="elovfqytgbtx" class="animable"></path><path d="M312.78,69A4.57,4.57,0,0,1,317,65.88a6.22,6.22,0,0,1,7.58-1.23,5.55,5.55,0,0,1,9,3,4.75,4.75,0,0,1,5.2,1.55,4.81,4.81,0,0,1,.19,5.45,4.48,4.48,0,0,1-.29,8.91L314.53,74A4.6,4.6,0,0,1,312.78,69Z" style="fill: rgb(38, 50, 56); transform-origin: 327.73px 73.4468px;" id="el3dlyo18ev5x" class="animable"></path><path d="M339.5,84.06a19,19,0,0,0-21.66-13.83l-1,.17c-10.27,2.5-11.8,12.71-9,23L315.81,132h0l19.1,11.35,2.3-8.43,0-13.74s9.7-3.37,8-13.43C344.36,102.84,341.86,93,339.5,84.06Z" style="fill: rgb(255, 191, 157); transform-origin: 326.007px 106.646px;" id="ely5yyjy1zipn" class="animable"></path><path d="M337.26,121.1a24.53,24.53,0,0,1-13.77-1.47s3.91,7.22,13.7,4.5Z" style="fill: rgb(255, 154, 108); transform-origin: 330.375px 122.186px;" id="elbhuh9zz39zd" class="animable"></path><path d="M338.26,93.52a1.44,1.44,0,0,1-1.11,1.69,1.38,1.38,0,0,1-1.7-1,1.45,1.45,0,0,1,1.11-1.7A1.38,1.38,0,0,1,338.26,93.52Z" style="fill: rgb(38, 50, 56); transform-origin: 336.855px 93.8603px;" id="el2r9ku6aej6j" class="animable"></path><path d="M338.45,89.85c-.15.22-1.37-.39-2.9-.1S333,91,332.83,90.85s0-.44.45-.89a3.88,3.88,0,0,1,2.13-1.11,3.77,3.77,0,0,1,2.35.32C338.3,89.44,338.52,89.75,338.45,89.85Z" style="fill: rgb(38, 50, 56); transform-origin: 335.614px 89.8259px;" id="eldjtavmh3aw5" class="animable"></path><path d="M324.87,96.54a1.45,1.45,0,0,1-1.11,1.7,1.39,1.39,0,0,1-1.7-1,1.44,1.44,0,0,1,1.11-1.69A1.38,1.38,0,0,1,324.87,96.54Z" style="fill: rgb(38, 50, 56); transform-origin: 323.465px 96.8935px;" id="el81teai2i9yb" class="animable"></path><path d="M323.74,92.3c-.15.22-1.37-.38-2.9-.1s-2.52,1.26-2.72,1.1,0-.44.44-.89a4,4,0,0,1,2.14-1.11,3.78,3.78,0,0,1,2.35.32C323.59,91.9,323.81,92.2,323.74,92.3Z" style="fill: rgb(38, 50, 56); transform-origin: 320.897px 92.277px;" id="elwebq00nv0yr" class="animable"></path><path d="M330.86,102.82a10,10,0,0,1,2.41-.91c.39-.11.74-.25.76-.53a2,2,0,0,0-.47-1.12l-1.71-2.79c-2.38-4-4.18-7.28-4-7.38s2.22,3.06,4.6,7c.58,1,1.14,1.92,1.66,2.82a2.34,2.34,0,0,1,.49,1.51,1,1,0,0,1-.54.69,2.62,2.62,0,0,1-.65.22A10.77,10.77,0,0,1,330.86,102.82Z" style="fill: rgb(38, 50, 56); transform-origin: 331.219px 96.4538px;" id="elw38en3y6lec" class="animable"></path><path d="M326.54,104.71c.25-.06.56,1.61,2.2,2.54s3.38.42,3.43.65-.33.4-1.08.56a4.24,4.24,0,0,1-2.85-.45,3.72,3.72,0,0,1-1.73-2.16C326.32,105.16,326.43,104.72,326.54,104.71Z" style="fill: rgb(38, 50, 56); transform-origin: 329.291px 106.623px;" id="elfhurjl0esph" class="animable"></path><path d="M323,87.89c-.11.44-1.5.32-3.1.64s-2.88.89-3.11.52c-.11-.17.09-.59.59-1A4.9,4.9,0,0,1,319.61,87a4.6,4.6,0,0,1,2.46.18C322.68,87.37,323,87.69,323,87.89Z" style="fill: rgb(38, 50, 56); transform-origin: 319.88px 88.0402px;" id="elm2ybf965f9m" class="animable"></path><path d="M337.33,85.69c-.17.41-1.3.33-2.56.65s-2.24.85-2.58.55c-.15-.14-.08-.53.3-1a3.79,3.79,0,0,1,4.14-1C337.16,85.17,337.4,85.49,337.33,85.69Z" style="fill: rgb(38, 50, 56); transform-origin: 334.729px 85.8132px;" id="elnnzr95g6nlc" class="animable"></path><path d="M337.7,79.63s-3.77-5.81-7.05-6.72c-4-1.12-4.81,3.2-8.47,2.85s-7.44-1.42-10.51,1.93c-3.35,3.67-1.15,5.41-.58,9.91,2.3,18.23,0,23.94-2.52,15.6-.27-.91-3-1.19-4.08-5.06-1.42-5-2.74-11.17-2.26-15,.4-3.23,1.74-5.65,4.43-8.54,4.23-4.57,10.95-5.87,15.6-6.24S336.69,71.69,337.7,79.63Z" style="fill: rgb(38, 50, 56); transform-origin: 319.915px 87.6444px;" id="eljyk8vy2y0xe" class="animable"></path><path d="M310.42,102.58a2.76,2.76,0,0,0-3.4-2.09c-1.83.51-3.71,2-2.89,5.8,1.47,6.82,8,3.95,7.95,3.75S311.06,105.43,310.42,102.58Z" style="fill: rgb(255, 191, 157); transform-origin: 308.006px 105.604px;" id="el5356b2qm2a4" class="animable"></path><path d="M310.05,107.79s-.1.11-.28.25a1.21,1.21,0,0,1-.88.2A3,3,0,0,1,307,105.9a4,4,0,0,1,0-1.78,1.39,1.39,0,0,1,.69-1.1.62.62,0,0,1,.77.18c.13.17.12.31.15.32s.12-.15,0-.42a.79.79,0,0,0-.36-.37.9.9,0,0,0-.69,0,1.72,1.72,0,0,0-1,1.32,4.18,4.18,0,0,0,0,2,3.17,3.17,0,0,0,2.36,2.58,1.28,1.28,0,0,0,1-.42C310.07,108,310.08,107.8,310.05,107.79Z" style="fill: rgb(255, 154, 108); transform-origin: 308.251px 105.646px;" id="eltl3akk7i2jb" class="animable"></path><path d="M306.87,89.49a6.54,6.54,0,0,0,3.14.82,2.27,2.27,0,0,0,2.18-2c0-.49-.22-1,0-1.45s1-.49,1.59-.53a4.43,4.43,0,0,0,3.95-4,1.84,1.84,0,0,0,2.49-.21,10.16,10.16,0,0,0,1.5-2.34,2.82,2.82,0,0,1,2.13-1.6,6.65,6.65,0,0,0,1.54.06c.88-.24,1.13-1.38,1.1-2.3s-.11-2,.56-2.6a3.56,3.56,0,0,1,2.43-.51c.84,0,1.87-.42,1.94-1.27a1.68,1.68,0,0,0-.53-1.19,4.47,4.47,0,0,0-5.53-.73,6.06,6.06,0,0,0-11.21.83,6.15,6.15,0,0,0-9.31,4,4.56,4.56,0,0,0-4.32,2.41,4.64,4.64,0,0,0,.52,4.94,4.25,4.25,0,0,0-1.69,3.77c.23,1.42,1.86,2.59,3.16,2a2.6,2.6,0,0,0,1.54,3,2.57,2.57,0,0,0,3.12-1.37" style="fill: rgb(38, 50, 56); transform-origin: 315.377px 78.4841px;" id="eluyzqullha5" class="animable"></path><path d="M302,87.62a1.73,1.73,0,0,0,.67,1.25,2.23,2.23,0,0,0,1.51.57,2.43,2.43,0,0,0,1.85-.92h-.3A6.86,6.86,0,0,0,307.42,90a4,4,0,0,0,1.39.55,2.68,2.68,0,0,0,1.39-.12A2.75,2.75,0,0,0,312,88.93a4.08,4.08,0,0,0,.29-1.53c0-.37,0-.57-.05-.57a2.1,2.1,0,0,0-.11.55,4.5,4.5,0,0,1-.39,1.42,2.81,2.81,0,0,1-4.08.85A7.15,7.15,0,0,1,306,88.28l-.16-.18-.14.19a2.11,2.11,0,0,1-1.55.82,2,2,0,0,1-1.35-.43A3.37,3.37,0,0,1,302,87.62Z" style="fill: rgb(69, 90, 100); transform-origin: 307.145px 88.711px;" id="elc5nt0dzzmqa" class="animable"></path><path d="M312.07,69.61s.19,0,.51.09a2.37,2.37,0,0,1,1.23.71l.1.12.07-.15a8.72,8.72,0,0,1,2.82-3.28A6.53,6.53,0,0,1,319.37,66a5.51,5.51,0,0,1,3,.3,5.74,5.74,0,0,1,2,1.33,4.77,4.77,0,0,1,1.13,1.93l.06.22.2-.1a3.79,3.79,0,0,1,4.75,1.22,5,5,0,0,1,.79,2,1.36,1.36,0,0,0,0-.58,3.83,3.83,0,0,0-.6-1.5,3.88,3.88,0,0,0-1.93-1.56,4.11,4.11,0,0,0-3.16.13l.25.12a4.93,4.93,0,0,0-1.2-2.11,6.05,6.05,0,0,0-5.41-1.75,7.05,7.05,0,0,0-2.7,1.18,8.42,8.42,0,0,0-2.81,3.48l.18,0a2.42,2.42,0,0,0-1.37-.68C312.25,69.54,312.07,69.59,312.07,69.61Z" style="fill: rgb(69, 90, 100); transform-origin: 321.701px 69.2281px;" id="el0ao53qu438h" class="animable"></path><path d="M323.47,236.31c.95.08,4.2,1.23,8.42-6.58S340.16,193,340.16,193Z" style="fill: rgb(224, 224, 224); transform-origin: 331.815px 214.707px;" id="eliqemynv72sp" class="animable"></path><path d="M341.68,181.85l.48-27.95-5.62-21.39s-3.93-6.16-8.22-9.29a26.35,26.35,0,0,0-9.31-4.56l-6.44-1.56-.69,5.34,18.69,21.44Z" style="fill: rgb(224, 224, 224); transform-origin: 327.02px 149.475px;" id="elw6dn433yhl" class="animable"></path><path d="M312,119s15.38,1.32,22.82,19.91c4,10,6.43,36.75,6.9,40.93s-1.1,13.77-3.95,26.69c-.56,2.51-2.57,9.11-8.05,25.12-5.87,17.12-10.55,29.76-10.55,29.76l-49.18-19,24.46-42.9s-1.29-13.22-1.23-14.48c.47-9.83-1.44-15.36,1.81-34.25a46.82,46.82,0,0,1,5.85-16c3.1-5.21,5.39-6.77,10.65-10.69Z" style="fill: rgb(38, 50, 56); transform-origin: 305.896px 190.205px;" id="el2vwodjzq0tb" class="animable"></path><polygon points="317.26 236.18 318.56 225.81 295.11 216.3 290.83 226.21 317.26 236.18" style="fill: rgb(38, 50, 56); transform-origin: 304.695px 226.24px;" id="elkmmkzvpzwh" class="animable"></polygon><path d="M317.26,236.18l-.53-.23-1.5-.6-5.53-2.16L290.92,226l.15.34,3.64-8.39.65-1.52-.35.15L318.49,226l-.11-.19c-.35,3.15-.64,5.72-.84,7.55-.09.87-.16,1.56-.22,2.09s-.07.74-.06.75a4.34,4.34,0,0,0,.12-.67c.08-.51.18-1.18.3-2,.26-1.86.62-4.46,1.06-7.66l0-.14-.13-.05-23.42-9.59L295,216l-.1.24c-.21.5-.43,1-.65,1.51-1.26,2.92-2.48,5.75-3.62,8.41l-.11.25.25.09,19.06,7.06,5.51,2,1.46.52A2.54,2.54,0,0,0,317.26,236.18Z" style="fill: rgb(69, 90, 100); transform-origin: 304.63px 226.1px;" id="ele3izuehr5r" class="animable"></path><path d="M336.7,210a1.49,1.49,0,0,1-.07.27l-.24.77-1,3c-.87,2.61-2.1,6.32-3.63,10.88l-12.15,35.84-.26.76-.09.26-.25-.1-34.78-13.53-10.49-4.15-2.84-1.15-.73-.31-.25-.13.27.08.75.26,2.87,1.06,10.55,4,34.83,13.4-.34.16c.09-.24.17-.5.26-.76,4.8-14,9.15-26.6,12.31-35.8,1.58-4.54,2.87-8.23,3.78-10.83L336.3,211c.11-.31.21-.56.28-.76S336.69,210,336.7,210Z" style="fill: rgb(69, 90, 100); transform-origin: 303.31px 235.89px;" id="eleybz7vc5eci" class="animable"></path><path d="M264.41,264.76s5.81-18.93,10.76-20.22,11.49-1.49,12.64,1.74a34.71,34.71,0,0,1,1.9,12.68,74.4,74.4,0,0,1-1.95,11.76l-5.05-1.57s4-19.22,2.93-22.37-9.41-2.39-10.94.88-6.39,18.3-6.39,18.3Z" style="fill: rgb(69, 90, 100); transform-origin: 277.072px 257.192px;" id="el13i059e82npd" class="animable"></path><path d="M241.2,288.58c1.77-7.93,5.91-25.37,7.74-33a4,4,0,0,1,4.66-3L301,261.92a4,4,0,0,1,3.17,4.57l-5.35,32.94a4,4,0,0,1-4.69,3.29l-49.75-9.33A4,4,0,0,1,241.2,288.58Z" style="fill: rgb(69, 90, 100); transform-origin: 272.663px 277.647px;" id="el3zpk5jlwscg" class="animable"></path><path d="M299.29,274.06l-.06.35c-.05.25-.11.61-.2,1.06-.18.95-.45,2.32-.8,4.09l-3,15.11-.24,1.22a2.34,2.34,0,0,1-.52,1.2,2.23,2.23,0,0,1-1.15.71,2.83,2.83,0,0,1-1.36-.06l-5.42-1.05-12-2.31-13.21-2.57-7-1.36-3.57-.7-.9-.17a4.25,4.25,0,0,1-.93-.24,2.22,2.22,0,0,1-1.26-1.49,2.27,2.27,0,0,1,0-.86c0-.29.11-.53.16-.79l.33-1.55.66-3.07c.43-2,.86-4,1.28-6q1.28-5.93,2.45-11.41l0-.17.17,0c13.47,3.45,25.12,5.91,33.38,7.54,4.14.81,7.43,1.42,9.68,1.83l2.6.48.65.13.22.05-.24,0-.67-.1-2.58-.42c-2.26-.38-5.55-.95-9.69-1.74-8.29-1.56-19.95-4-33.44-7.41l.21-.13c-.77,3.65-1.59,7.47-2.43,11.42-.42,2-.85,4-1.28,6-.22,1-.44,2-.66,3.07l-.33,1.54a3.09,3.09,0,0,0-.12,1.49,1.91,1.91,0,0,0,1.05,1.25,3.61,3.61,0,0,0,.86.21l.9.18,3.57.7,7,1.36,13.22,2.59,12,2.35,5.42,1.07a2.63,2.63,0,0,0,1.24.06,1.93,1.93,0,0,0,1-.61,2.1,2.1,0,0,0,.46-1.08c.09-.41.17-.81.25-1.2,1.31-6.34,2.38-11.46,3.11-15,.38-1.77.67-3.15.87-4.1.1-.46.18-.82.23-1.08S299.29,274.06,299.29,274.06Z" style="fill: rgb(38, 50, 56); transform-origin: 273.459px 280.928px;" id="el7gjs6l1q7fs" class="animable"></path><path d="M281.62,292.49s.29.05.85.05a4.28,4.28,0,0,0,2.27-.74,4.4,4.4,0,0,0,1.82-3.23c.29-1.49.63-3.18,1-5.05.19-.94.38-1.92.58-2.94a4.24,4.24,0,0,0-.29-3.06,4,4,0,0,0-2.53-2c-1.14-.25-2.37-.48-3.6-.73l-16.09-3.22a4,4,0,0,0-3.74,1.23,3.84,3.84,0,0,0-.93,1.77l-.42,2-.8,4q-.19,1-.39,1.92a16.48,16.48,0,0,0-.32,1.86,4,4,0,0,0,1.3,3.17,4.12,4.12,0,0,0,1.46.84c.52.16,1.11.25,1.65.37l6.11,1.25,8.85,1.84,2.4.52.62.14.21.06-.22,0-.63-.11-2.41-.45-8.87-1.73L263.37,289c-.55-.12-1.1-.19-1.69-.36a4.23,4.23,0,0,1-1.57-.91,4.31,4.31,0,0,1-1.43-3.42,17.31,17.31,0,0,1,.33-1.91c.13-.63.25-1.27.38-1.92.26-1.29.53-2.61.8-4,.13-.67.27-1.35.41-2a4.33,4.33,0,0,1,1-1.93,4.39,4.39,0,0,1,4.08-1.35l16.09,3.25c1.23.26,2.43.48,3.61.75a4.3,4.3,0,0,1,2.72,2.21,4.53,4.53,0,0,1,.29,3.26c-.21,1-.41,2-.6,2.93-.38,1.86-.73,3.55-1,5-.08.37-.15.73-.25,1.08a4.2,4.2,0,0,1-.44.93,4.07,4.07,0,0,1-1.25,1.29,4.21,4.21,0,0,1-2.35.7A3.22,3.22,0,0,1,281.62,292.49Z" style="fill: rgb(38, 50, 56); transform-origin: 273.621px 281.86px;" id="el4y3dqdxsww6" class="animable"></path><g id="el5xab0hhzvvo"><g style="opacity: 0.3; transform-origin: 270.495px 293.543px;" class="animable"><path d="M248.79,289.14a77.17,77.17,0,0,0,43.41,8.43Z" id="elwuichegdno" class="animable" style="transform-origin: 270.495px 293.543px;"></path></g></g><path d="M278.56,279.26,273,278.14a1.62,1.62,0,0,1-1.27-1.91h0a1.63,1.63,0,0,1,1.9-1.27l5.59,1.13a1.61,1.61,0,0,1,1.27,1.9h0A1.61,1.61,0,0,1,278.56,279.26Z" style="fill: rgb(224, 224, 224); transform-origin: 276.11px 277.115px;" id="elqjlvqlbgcy" class="animable"></path><path d="M287.44,240.29a16.69,16.69,0,0,1,1.78,3.57,47.34,47.34,0,0,1,.12,6.77s-1.17.59-2.12-2.55a25.49,25.49,0,0,1-1.07-4.64Z" style="fill: rgb(255, 191, 157); transform-origin: 287.779px 245.482px;" id="elh5ooq4llo6j" class="animable"></path><path d="M287.29,250.34l.22-9.91-3.82-7.33-12.12-.23-.43,12s1.78,5.15,2.63,6.12,2.55.25,2.55.25c.91,1.44,3.43.91,3.43.91,1.23,1.47,3.15.09,3.15.09s1.68,1.54,2.45,1.44a1.5,1.5,0,0,0,.82-.52A4.32,4.32,0,0,0,287.29,250.34Z" style="fill: rgb(255, 191, 157); transform-origin: 279.325px 243.277px;" id="elgavweqwnyn" class="animable"></path><path d="M275.39,248.68c.11,0,.4.49.63,1.18s.34,1.29.22,1.33-.4-.5-.63-1.19S275.27,248.72,275.39,248.68Z" style="fill: rgb(255, 154, 108); transform-origin: 275.815px 249.936px;" id="el6zl1sj5ichu" class="animable"></path><path d="M278.53,248.53a6.33,6.33,0,0,1,.63,1.84,6.52,6.52,0,0,1,.47,1.89,3.57,3.57,0,0,1-.89-1.76A3.52,3.52,0,0,1,278.53,248.53Z" style="fill: rgb(255, 154, 108); transform-origin: 279.052px 250.395px;" id="el8zbzq1c6i" class="animable"></path><path d="M282.11,248.85c.13,0,.22.76.4,1.67s.35,1.65.23,1.7-.49-.66-.67-1.62S282,248.85,282.11,248.85Z" style="fill: rgb(255, 154, 108); transform-origin: 282.377px 250.536px;" id="el9bncaay9vxh" class="animable"></path><path d="M287.37,243.54a16.94,16.94,0,0,1,.17,3.77,16.41,16.41,0,0,1-.27,3.75,32.23,32.23,0,0,1,.1-7.52Z" style="fill: rgb(255, 154, 108); transform-origin: 287.337px 247.3px;" id="el2an433eo09u" class="animable"></path><path d="M275.21,246.69s0,.18-.26.31a1.34,1.34,0,0,1-.95.15,1.36,1.36,0,0,1-.82-.52c-.15-.2-.16-.37-.11-.39s.44.37,1,.48S275.14,246.59,275.21,246.69Z" style="fill: rgb(255, 154, 108); transform-origin: 274.126px 246.709px;" id="elrwdqg5vyx89" class="animable"></path><path d="M278.87,247.29s-.07.18-.31.3a1.77,1.77,0,0,1-1,.1,1.68,1.68,0,0,1-.91-.49c-.18-.21-.22-.37-.18-.41s.51.35,1.17.47S278.81,247.18,278.87,247.29Z" style="fill: rgb(255, 154, 108); transform-origin: 277.663px 247.254px;" id="elybh4k1i8njk" class="animable"></path><path d="M285.88,246.56c0-.06.28.26,0,.69a2.16,2.16,0,0,1-1.49.71,2.61,2.61,0,0,1-1.58-.36c-.35-.23-.49-.46-.45-.5a5.21,5.21,0,0,0,2,.42,2.38,2.38,0,0,0,1.29-.47C285.88,246.82,285.82,246.58,285.88,246.56Z" style="fill: rgb(255, 154, 108); transform-origin: 284.179px 247.262px;" id="el1fk6m0o0q16" class="animable"></path><path d="M323.61,153.35c-4.76,5-34.32,34-34.32,34s-1.71,46.9-2.57,47.1-17.85-1.19-17.85-1.19-2.38-49.72-.4-55.39,27.26-38.82,27.81-39.51,3.45-5.76,13.12-8.25c11.33-2.9,16.09,2.53,18,8.1,1.64,4.8-1.49,12.26-3,14.26A9.5,9.5,0,0,1,323.61,153.35Z" style="fill: rgb(38, 50, 56); transform-origin: 297.773px 181.886px;" id="eln6yncxmhez" class="animable"></path><path d="M323.61,153.35s.14-.2.44-.55a8.3,8.3,0,0,0,1.1-1.72,25.11,25.11,0,0,0,2.41-7.47,11.6,11.6,0,0,0-.36-5.58,13.93,13.93,0,0,0-3.57-5.63,11.35,11.35,0,0,0-3.14-2,13.47,13.47,0,0,0-3.85-.91,24.4,24.4,0,0,0-8.56,1.15,24.66,24.66,0,0,0-8.46,4.33,17.77,17.77,0,0,0-3.39,3.76L293,143c-4.33,5.77-8.93,12-13.66,18.55-2.35,3.3-4.76,6.7-7.08,10.24a51.58,51.58,0,0,0-3.27,5.49c-.1.25-.23.48-.32.73l-.15.77a9.23,9.23,0,0,0-.23,1.59l-.14,1.63-.08,1.64c-.31,8.81-.06,18,.19,27.32.23,7.6.52,15.05.85,22.27l-.24-.24,9.13.72,4.48.31,2.21.13,1.1.05h.77s.16,0,0,0,0,0,0,0a41.92,41.92,0,0,0,.47-4.27c.09-1.44.19-2.86.28-4.28q.24-4.24.46-8.34c.55-10.92,1-21,1.31-30v-.08l0-.06,25.14-24.76,6.89-6.74,1.8-1.75c.41-.39.63-.58.63-.58s-.19.22-.59.62l-1.76,1.79-6.81,6.82-25,24.89.06-.14c-.32,9-.71,19.07-1.24,30q-.21,4.09-.44,8.34c-.1,1.42-.19,2.85-.28,4.29a38.11,38.11,0,0,1-.49,4.38.71.71,0,0,1-.11.22.29.29,0,0,1-.18.11h-.08l-.32,0h-.56l-1.11-.05-2.22-.13-4.48-.31-9.13-.71h-.23v-.23c-.33-7.23-.62-14.68-.85-22.29-.25-9.36-.5-18.5-.18-27.35l.08-1.65.15-1.65a10.4,10.4,0,0,1,.23-1.65l.18-.82a7.43,7.43,0,0,1,.33-.77,51,51,0,0,1,3.31-5.56c2.34-3.56,4.75-6.95,7.11-10.25,4.74-6.59,9.36-12.77,13.71-18.53l3.22-4.24c.52-.67,1-1.41,1.61-2a16.32,16.32,0,0,1,1.86-1.77,27.14,27.14,0,0,1,17.3-5.5,13.46,13.46,0,0,1,3.94,1,11.18,11.18,0,0,1,3.21,2.06,14.08,14.08,0,0,1,3.61,5.75,11.72,11.72,0,0,1,.33,5.7,24.55,24.55,0,0,1-2.52,7.49,8,8,0,0,1-1.15,1.7C323.78,153.18,323.61,153.35,323.61,153.35Z" style="fill: rgb(69, 90, 100); transform-origin: 297.658px 181.923px;" id="elxws1q08gif" class="animable"></path><path d="M340.38,174.81a1.92,1.92,0,0,1-.2-.56c-.13-.42-.29-1-.49-1.63-.43-1.48-1-3.54-1.73-6.06-1.44-5.21-3.41-12.36-5.62-20.38l0-.11.06-.1c.55-.86,1.14-1.78,1.74-2.7l.45-.71.2.4-3.31-.31h-.17l-.06-.17a58.16,58.16,0,0,0-2.05-5.5,24.84,24.84,0,0,0-2.58-4.74,11.91,11.91,0,0,0-3.74-2.95c-1.32-.75-2.59-1.38-3.75-1.93-2.34-1.1-4.25-1.9-5.57-2.45l-1.51-.63a2.51,2.51,0,0,1-.52-.24,2,2,0,0,1,.55.15c.36.12.88.3,1.55.55,1.34.49,3.28,1.24,5.64,2.3,1.18.54,2.46,1.15,3.81,1.89a12.28,12.28,0,0,1,3.91,3,24.14,24.14,0,0,1,2.66,4.81,58.21,58.21,0,0,1,2.1,5.55l-.23-.18,3.32.3.42,0-.23.36-.45.71-1.75,2.7,0-.21c2.15,8.05,4.06,15.2,5.45,20.43.66,2.54,1.19,4.61,1.58,6.1.16.68.3,1.23.4,1.66A2.35,2.35,0,0,1,340.38,174.81Z" style="fill: rgb(69, 90, 100); transform-origin: 325.955px 149.425px;" id="elr8rmbxc7vcd" class="animable"></path><path d="M336.93,144.93c-5.8,3.42-10.51,3.4-20.19,2.58-6.71-.57-12.59-2.49-19.32-2.7-9.7-.29-17,2.67-25.8,6.67l-6.52,7.7,12.23,3.7A53.62,53.62,0,0,1,304.11,157c15,.82,29.08-3.27,34.06-7.08l1.71-4.74-.65-2.48-2.06-.19Z" style="fill: rgb(0, 255, 136); transform-origin: 302.49px 152.695px;" id="elsy3zhaywuxs" class="animable"></path><path d="M336.93,144.93s0-.21,0-.62.08-1,.15-1.77v-.07h.06l2.06.17h.06l0,.06c.19.72.42,1.55.67,2.47v0l0,0c-.48,1.39-1.05,3-1.67,4.76l0,0,0,0a21.53,21.53,0,0,1-4.74,2.61,47.52,47.52,0,0,1-5.92,2.06,75,75,0,0,1-23,2.55,54.48,54.48,0,0,0-8.89.28,53.5,53.5,0,0,0-9.19,1.91,49.49,49.49,0,0,0-9.08,3.64l-.1,0-.1,0L270.1,161,265,159.43l-.38-.11.25-.3,6.52-7.71,0,0,.05,0a91.77,91.77,0,0,1,13-5,41.86,41.86,0,0,1,12.68-1.63,70.5,70.5,0,0,1,11.36,1.5,81.83,81.83,0,0,0,9.75,1.39,73.61,73.61,0,0,0,8.05.34,22.68,22.68,0,0,0,5.94-.88,21.88,21.88,0,0,0,3.51-1.4l.86-.45.31-.15s-.08.07-.27.18-.48.29-.86.5a19.68,19.68,0,0,1-3.5,1.5,22.58,22.58,0,0,1-6,1,72.72,72.72,0,0,1-8.08-.27,79.62,79.62,0,0,1-9.79-1.33,71.82,71.82,0,0,0-11.3-1.44,41.33,41.33,0,0,0-12.54,1.65,92.71,92.71,0,0,0-12.88,5l.09-.07-6.51,7.71-.12-.42,5.07,1.54,7.16,2.16-.2,0A49.4,49.4,0,0,1,286.4,159a54.37,54.37,0,0,1,9.27-1.91,55.44,55.44,0,0,1,9-.26,75.17,75.17,0,0,0,22.86-2.44,49.47,49.47,0,0,0,5.89-2,22.37,22.37,0,0,0,4.7-2.53l0,.06,1.74-4.74v.06l-.62-2.48.07.07-2.06-.22.07,0-.21,1.79C337,144.74,336.93,144.93,336.93,144.93Z" style="fill: rgb(38, 50, 56); transform-origin: 302.275px 152.725px;" id="el1rwi7jj459g" class="animable"></path><path d="M314,207.34c0,.13-4.47-1.33-9.87-3.26a100.32,100.32,0,0,1-9.69-3.75c.05-.13,4.47,1.33,9.87,3.26A100.32,100.32,0,0,1,314,207.34Z" style="fill: rgb(69, 90, 100); transform-origin: 304.22px 203.835px;" id="ele03hzam97q" class="animable"></path></g><defs>     <filter id="active" height="200%">         <feMorphology in="SourceAlpha" result="DILATED" operator="dilate" radius="2"></feMorphology>                <feFlood flood-color="#32DFEC" flood-opacity="1" result="PINK"></feFlood>        <feComposite in="PINK" in2="DILATED" operator="in" result="OUTLINE"></feComposite>        <feMerge>            <feMergeNode in="OUTLINE"></feMergeNode>            <feMergeNode in="SourceGraphic"></feMergeNode>        </feMerge>    </filter>    <filter id="hover" height="200%">        <feMorphology in="SourceAlpha" result="DILATED" operator="dilate" radius="2"></feMorphology>                <feFlood flood-color="#ff0000" flood-opacity="0.5" result="PINK"></feFlood>        <feComposite in="PINK" in2="DILATED" operator="in" result="OUTLINE"></feComposite>        <feMerge>            <feMergeNode in="OUTLINE"></feMergeNode>            <feMergeNode in="SourceGraphic"></feMergeNode>        </feMerge>            <feColorMatrix type="matrix" values="0   0   0   0   0                0   1   0   0   0                0   0   0   0   0                0   0   0   1   0 "></feColorMatrix>    </filter></defs></svg>